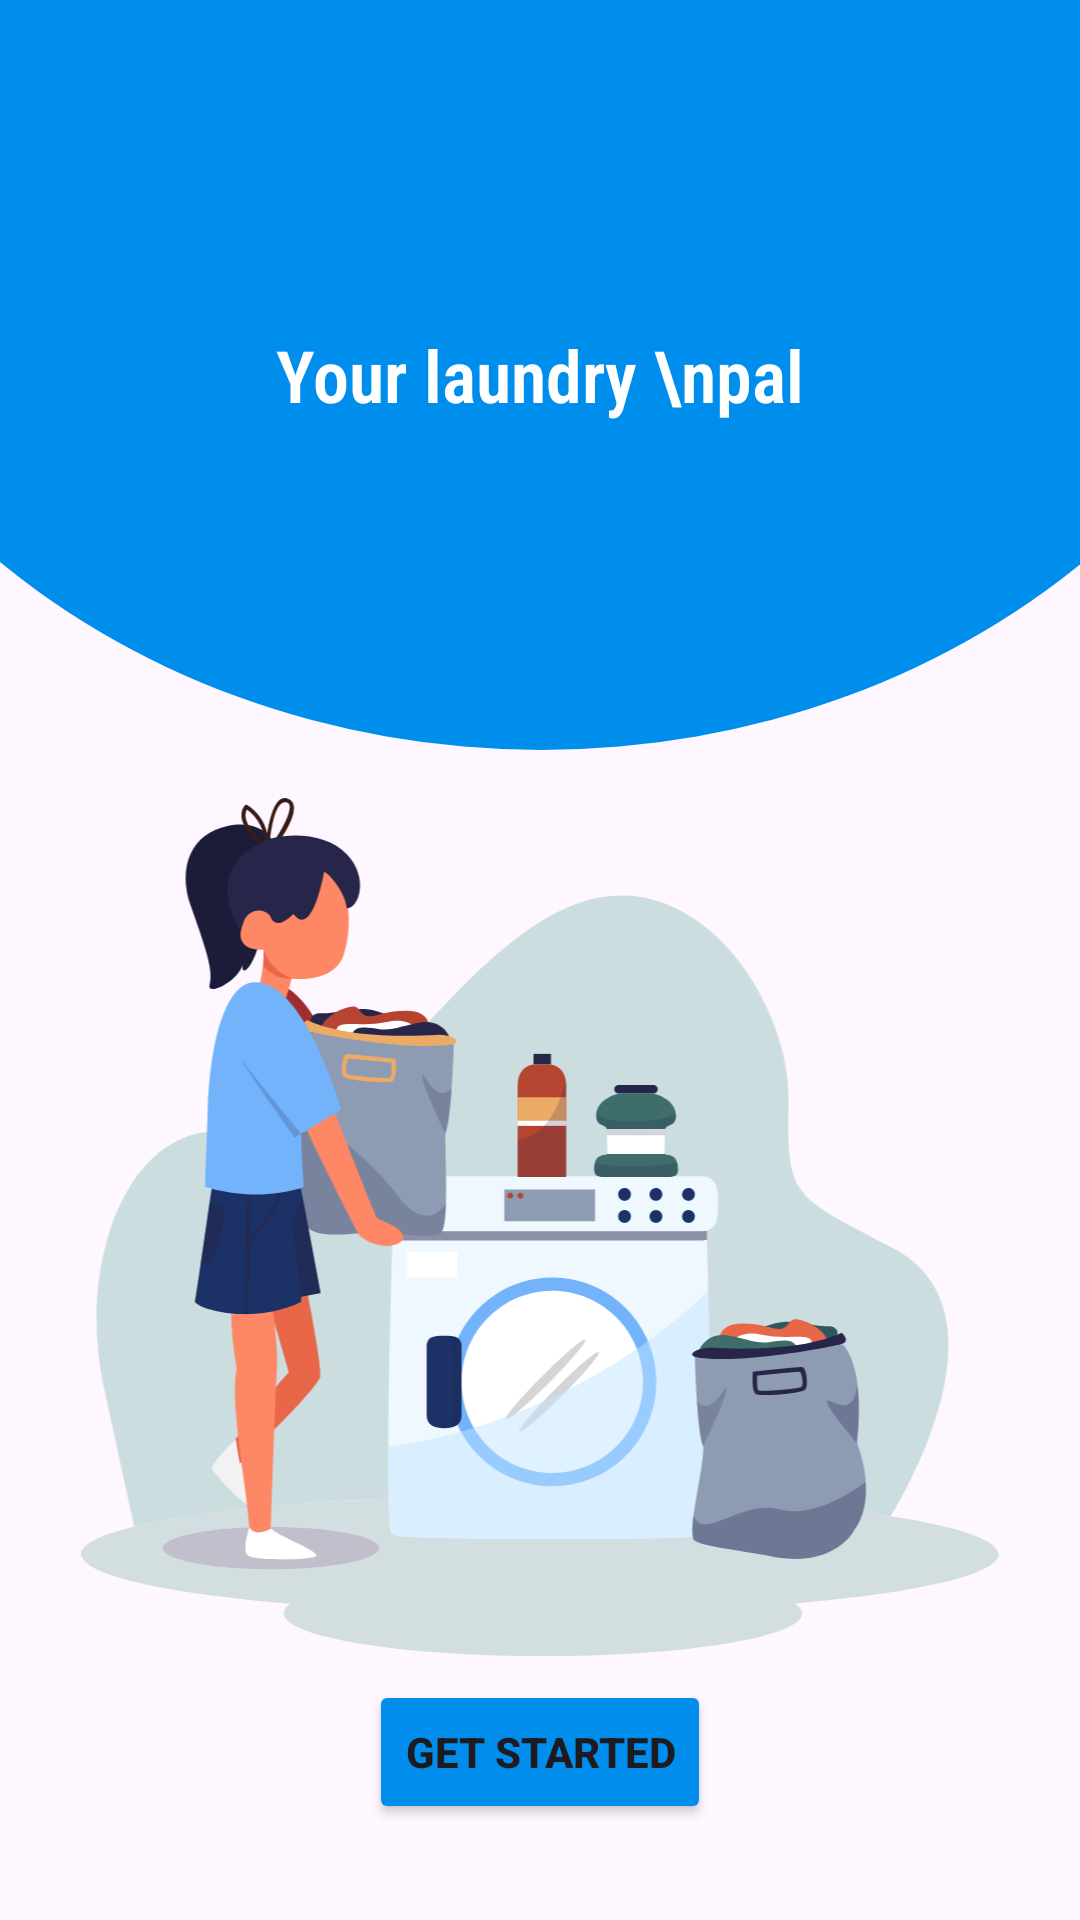

Produce the Android XML layout that renders to this screen, including the resource entries it uses.
<!-- AndroidManifest.xml: application theme Theme.Cleanzifi -->
<!-- res/layout/fragment_splash_slider.xml -->
<?xml version="1.0" encoding="utf-8"?>
<FrameLayout xmlns:android="http://schemas.android.com/apk/res/android"
    xmlns:app="http://schemas.android.com/apk/res-auto"
    xmlns:tools="http://schemas.android.com/tools"
    android:layout_width="match_parent"
    android:layout_height="match_parent"
    tools:context=".UI.Fragments.Splash_slider">

    <androidx.constraintlayout.widget.ConstraintLayout
        android:layout_width="match_parent"
        android:layout_height="match_parent">

        <TextView
            android:id="@+id/tv_slider_heading"
            android:layout_width="match_parent"
            android:layout_height="250dp"
            android:layout_marginBottom="8dp"
            android:background="@drawable/splash_slider_ellipse"
            android:fontFamily="sans-serif-condensed-light"
            android:gravity="center"
            android:text="Your laundry \npal"
            android:textColor="#FFFFFF"
            android:textSize="24sp"
            android:textStyle="bold"
            app:layout_constraintBottom_toTopOf="@+id/imageView"
            app:layout_constraintEnd_toEndOf="parent"
            app:layout_constraintStart_toStartOf="parent"
            app:layout_constraintTop_toTopOf="parent" />

        <ImageView
            android:id="@+id/imageView"
            android:layout_width="0dp"
            android:layout_height="0dp"
            android:layout_marginStart="8dp"
            android:layout_marginTop="8dp"
            android:layout_marginEnd="8dp"
            android:layout_marginBottom="8dp"
            android:src="@drawable/splash_slider_girl"
            app:layout_constraintBottom_toTopOf="@+id/btn_start"
            app:layout_constraintEnd_toEndOf="parent"
            app:layout_constraintStart_toStartOf="parent"
            app:layout_constraintTop_toBottomOf="@+id/tv_slider_heading" />

        <Button
            android:id="@+id/btn_start"
            android:layout_width="wrap_content"
            android:layout_height="wrap_content"
            android:layout_marginBottom="32dp"
            android:backgroundTint="#008DEC"
            android:text="Get Started"
            android:textStyle="bold"
            app:layout_constraintBottom_toBottomOf="parent"
            app:layout_constraintEnd_toEndOf="parent"
            app:layout_constraintStart_toStartOf="parent" />
    </androidx.constraintlayout.widget.ConstraintLayout>
</FrameLayout>
<!-- resources referenced by this layout -->
<resources>
  <!-- drawable splash_slider_ellipse (drawable) -->
  <vector xmlns:android="http://schemas.android.com/apk/res/android"
      android:width="375dp"
      android:height="295dp"
      android:viewportWidth="375"
      android:viewportHeight="295">
    <path
        android:pathData="M188,19m-276,0a276,276 0,1 1,552 0a276,276 0,1 1,-552 0"
        android:fillColor="#008EED"/>
  </vector>
  <!-- drawable splash_slider_girl: vector/xml drawable (drawable, 24180 chars, omitted) -->
  <style name="Theme.Cleanzifi" parent="Base.Theme.Cleanzifi" />
  <style name="Base.Theme.Cleanzifi" parent="Theme.Material3.DayNight.NoActionBar">
          
          
      </style>
</resources>
